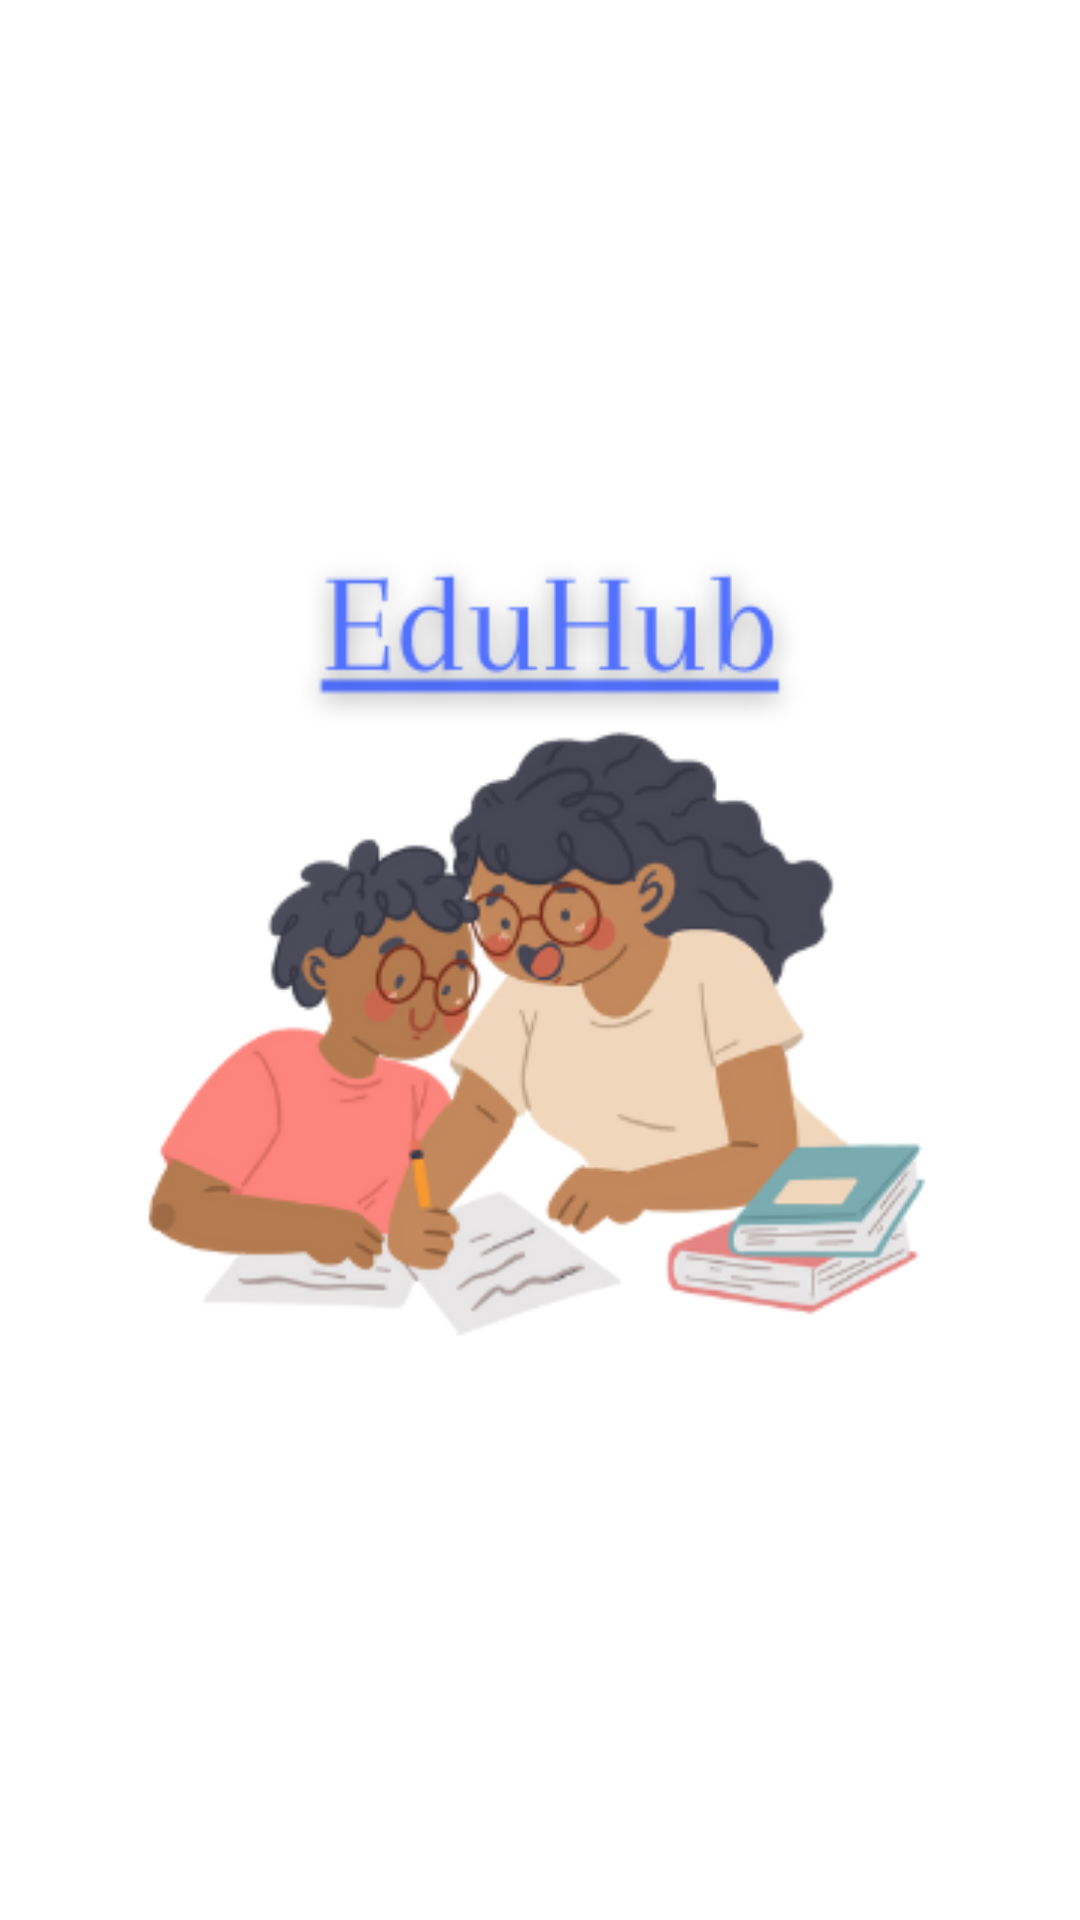

The Android layout XML behind this screen, and the referenced resources:
<!-- AndroidManifest.xml: application theme AppTheme -->
<!-- res/layout/activity_main.xml -->
<?xml version="1.0" encoding="utf-8"?>
<androidx.constraintlayout.widget.ConstraintLayout xmlns:android="http://schemas.android.com/apk/res/android"
    xmlns:app="http://schemas.android.com/apk/res-auto"
    xmlns:tools="http://schemas.android.com/tools"
    android:layout_width="match_parent"
    android:layout_height="match_parent"
    tools:context=".MainActivity"
    android:background="#FFFFFF">

   <ImageView
       android:id="@+id/image"
       android:layout_width="wrap_content"
       android:layout_height="wrap_content"
       android:layout_marginTop="15dp"
       android:src="@drawable/gyaan_daan"
       app:layout_constraintBottom_toBottomOf="parent"
       app:layout_constraintEnd_toEndOf="parent"
       app:layout_constraintStart_toStartOf="parent"
       app:layout_constraintTop_toTopOf="parent"
       android:transitionName="logo_image"
       android:contentDescription="@string/todo" />

</androidx.constraintlayout.widget.ConstraintLayout>
<!-- resources referenced by this layout -->
<resources>
  <!-- drawable gyaan_daan: png bitmap (drawable, 53179 bytes) -->
  <string name="todo">TODO</string>
  <style name="AppTheme" parent="Theme.MaterialComponents.Light.NoActionBar">
          
          <item name="colorPrimary">@color/colorPrimary</item>
          <item name="colorPrimaryDark">@color/colorPrimaryDark</item>
          <item name="colorAccent">@color/colorAccent</item>
          <item name="android:statusBarColor">#00000000</item>
          <item name="android:windowContentTransitions">true</item>
      </style>
  <color name="colorPrimary">#6200EE</color>
  <color name="colorPrimaryDark">#3700B3</color>
  <color name="colorAccent">#03DAC5</color>
</resources>
